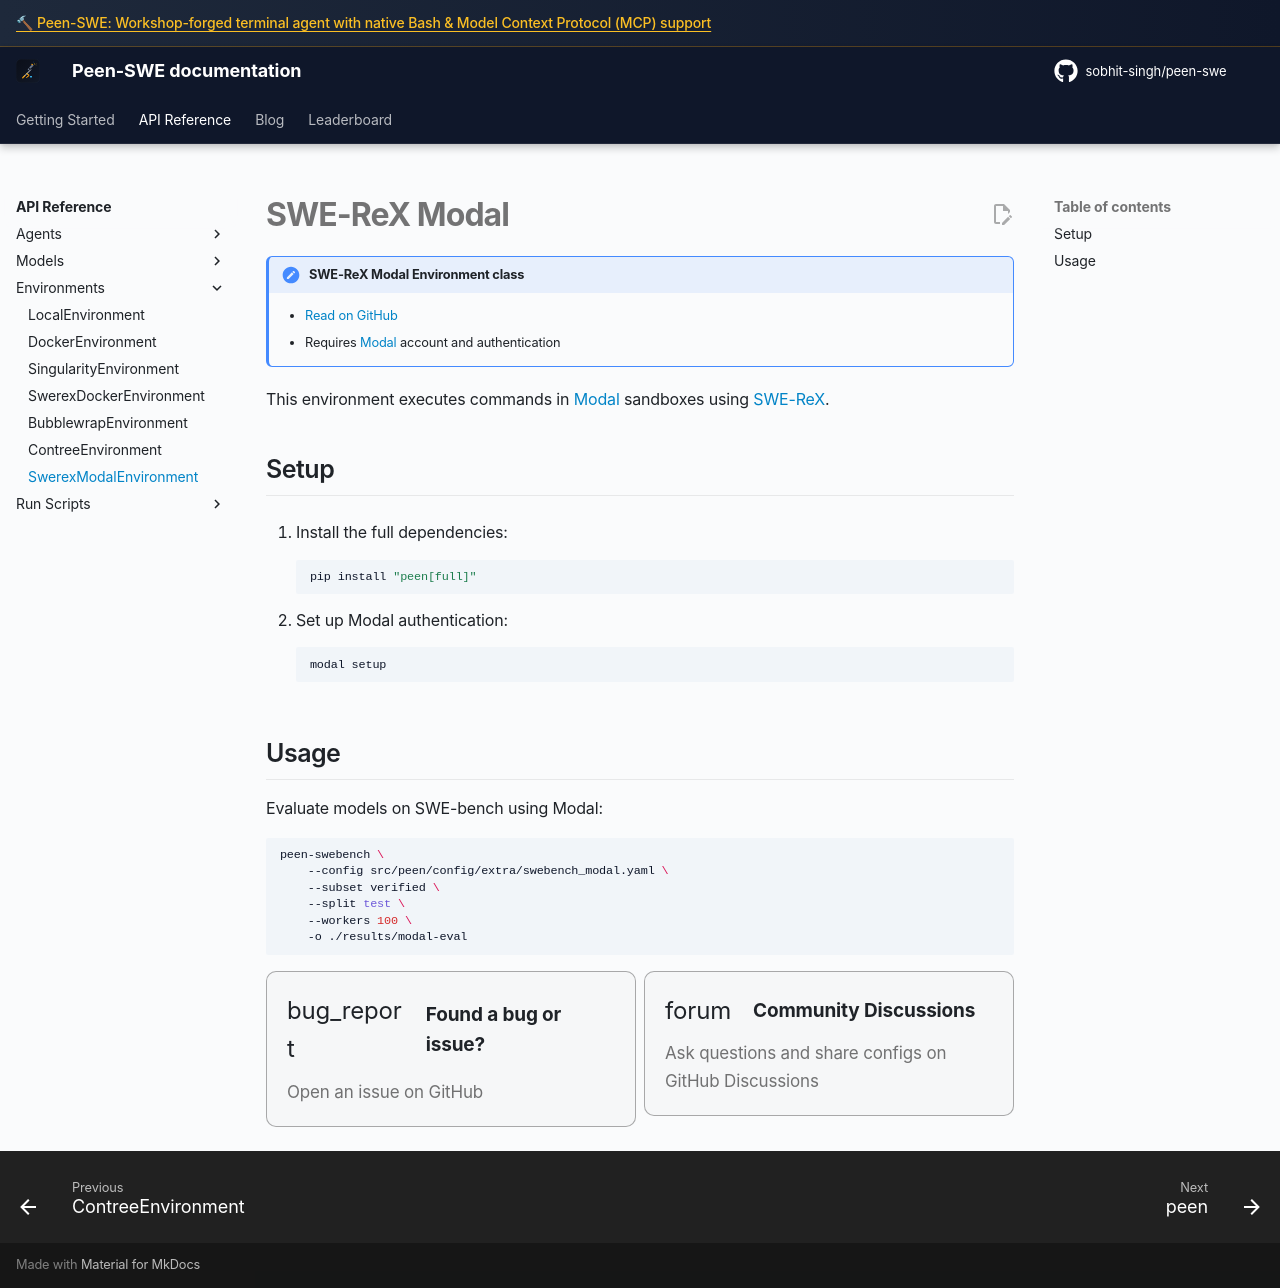

repository: sobhit-singh/peen-swe · page: v2/reference/environments/swerex_modal/index.html · generator: mkdocs

# SWE-ReX Modal

!!! note "SWE-ReX Modal Environment class"

    - [Read on GitHub](https://github.com/sobhit-singh/peen-swe/blob/main/src/peen/environments/extra/swerex_modal.py)
    - Requires [Modal](https://modal.com) account and authentication

This environment executes commands in [Modal](https://modal.com) sandboxes using [SWE-ReX](https://github.com/swe-agent/swe-rex).

## Setup

1. Install the full dependencies:
   ```bash
   pip install "peen[full]"
   ```

2. Set up Modal authentication:
   ```bash
   modal setup
   ```

## Usage

Evaluate models on SWE-bench using Modal:
```bash
peen-swebench \
    --config src/peen/config/extra/swebench_modal.yaml \
    --subset verified \
    --split test \
    --workers 100 \
    -o ./results/modal-eval
```

{% include-markdown "../../_footer.md" %}
